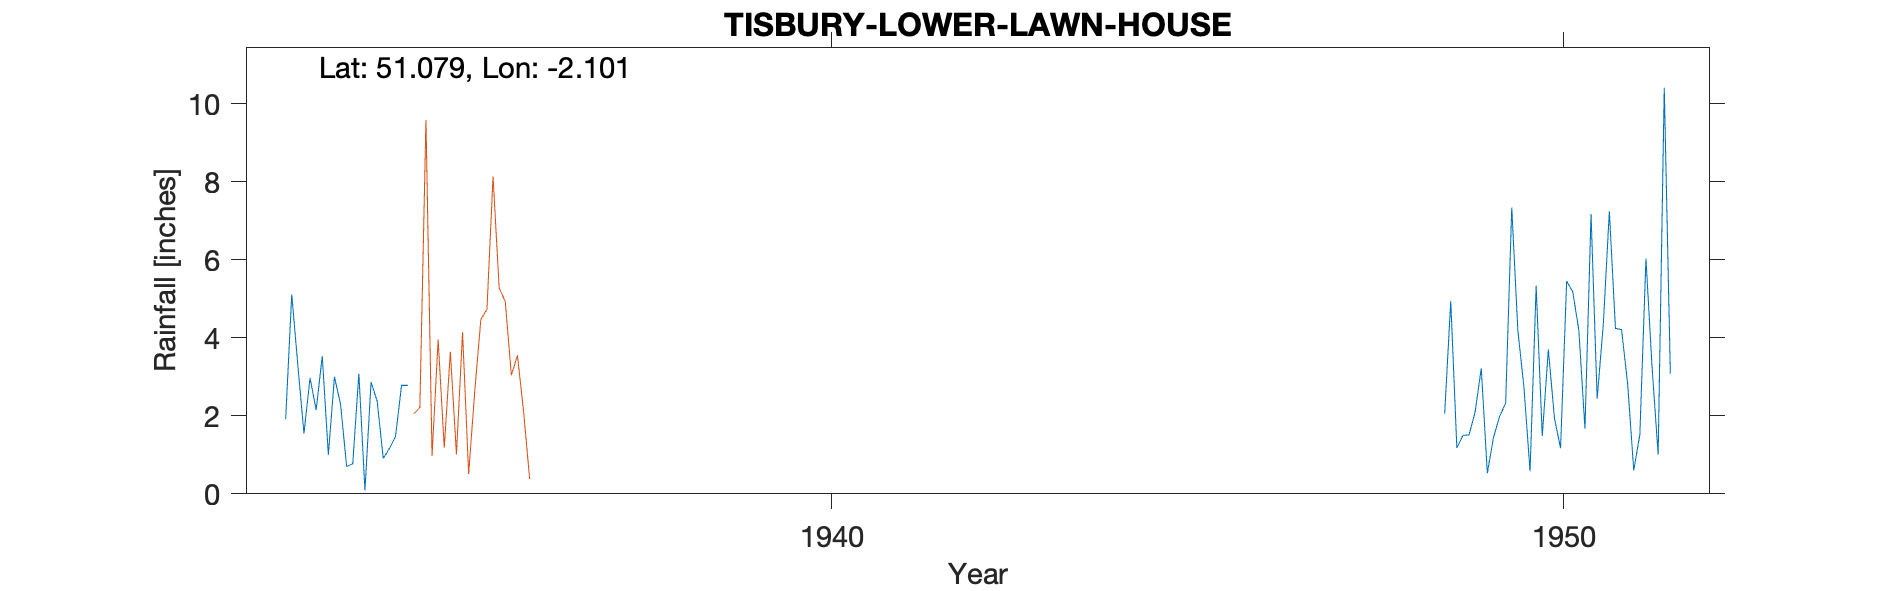

The table this chart was drawn from, first rows:
TISBURY-LOWER-LAWN-HOUSE (BECKFORD LODGE…, , , , , , , , , , , , , , , , , , , , , , , 
Grid ref, ST930311, Long, -2.101, Lat, 51.08, Elevation, 480, ft, , , , , , , , , , , , , , , 
Station no, 1506/5, , , , , , , , , , , , , , , , , , , , , , 
, 1931, 1932, 1933, 1934, 1935, 1936, 1937, 1938, 1939, 1940, 1941, 1942, 1943, 1944, 1945, 1946, 1947, 1948, 1949, 1950, 1951, 1952, 1953
January, , , 1.91, 3.08, , , , , , , , , , , , , , , 1.18, 0.58, 4.32, , 
February, , , 5.11, 0.09, , , , , , , , , , , , , , , 1.5, 5.33, 7.24, , 
March, , , 3.29, 2.86, , , , , , , , , , , , , , , 1.51, 1.48, 4.24, , 
April, , , 1.55, 2.38, , , , , , , , , , , , , , , 2.1, 3.7, 4.21, , 
May, , , 2.97, 0.91, , , , , , , , , , , , , , , 3.22, 1.94, 2.82, , 
June, , , 2.15, 1.16, , , , , , , , , , , , , , , 0.53, 1.17, 0.6, , 
July, , , 3.53, 1.46, , , , , , , , , , , , , , , 1.44, 5.45, 1.52, , 
August, , , 1, 2.78, , , , , , , , , , , , , , , 1.98, 5.18, 6.03, , 
September, , , 3, 2.78, , , , , , , , , , , , , , , 2.33, 4.19, 3.25, , 
October, , , 2.3, , , , , , , , , , , , , , , , 7.34, 1.67, 1.01, , 
November, , , 0.7, , , , , , , , , , , , , , , 2.05, 4.19, 7.17, 10.41, , 
December, , , 0.77, , , , , , , , , , , , , , , 4.94, 2.73, 2.44, 3.08, , 
Total, , , 28.28, , , , , , , , , , , , , , , , 30.05, 40.3, 48.73, , 
1934 Oct Gauge moved to Lower Lawn House, , , , , , , , , , , , , , , , , , , , , , , 
